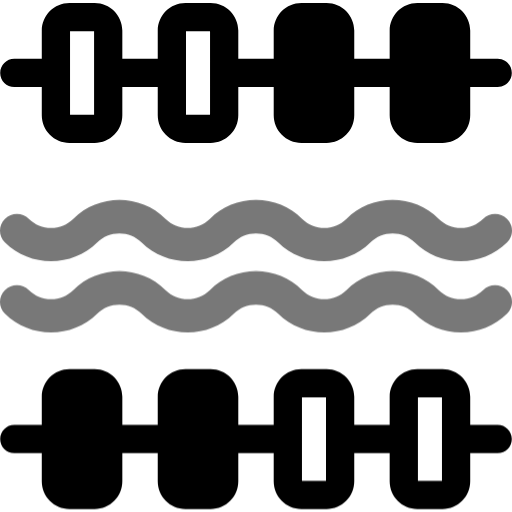
t = 0.00 s
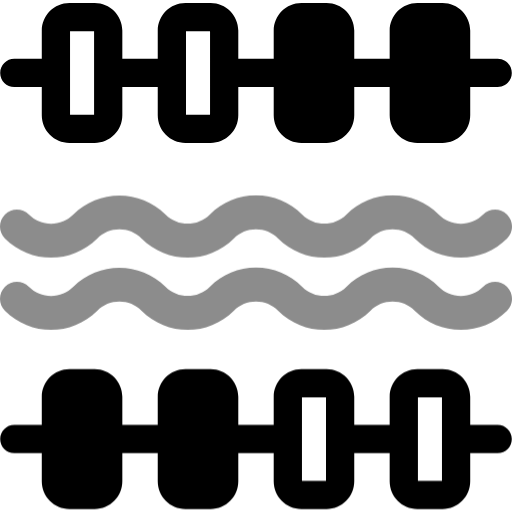
t = 0.25 s
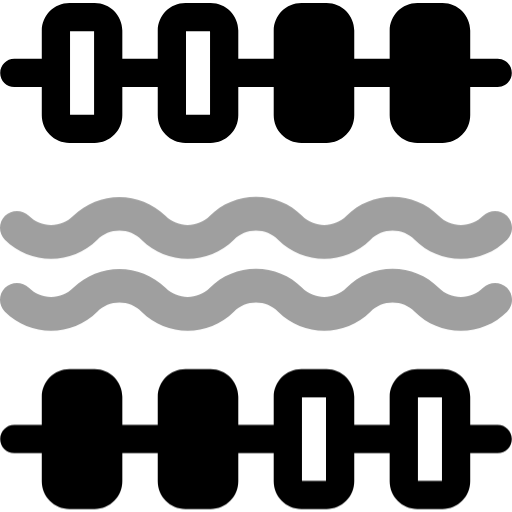
t = 0.50 s
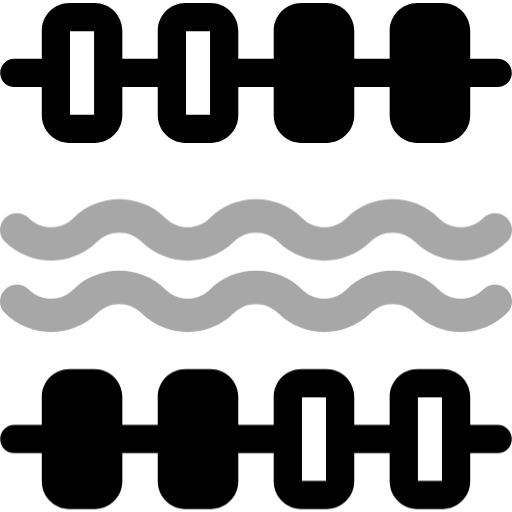
t = 0.75 s

The animated SVG that drew these frames (rendered in a browser with its animation timeline set to each time). Animation: 1 CSS @keyframes rule; one cycle of 1.00 s, repeats indefinitely.

<!-- Icon made by Freepik from www.flaticon.com -->
<svg xmlns="http://www.w3.org/2000/svg" viewBox="0 0 453.137 453.137">
	<style>
		#parte-meio {
		transform-origin: bottom right;
		animation: poll-loader 1s alternate infinite;
		}
		
		@keyframes poll-loader {
		0% {
		transform: rotateX(-10deg);
		fill: #787878
		}
		100% {
		transform: rotateX(10deg);
		fill: #a9a9a9
		}
		}
	</style>
	<g>
		<path d="M12.673,77.069h24.309v25c0,13.51,10.99,24.5,24.5,24.5h22.281c13.51,0,24.5-10.99,24.5-24.5v-25h31.351v25   c0,13.51,10.99,24.5,24.5,24.5h22.28c13.51,0,24.5-10.99,24.5-24.5v-25h31.351v25c0,13.51,10.99,24.5,24.5,24.5h22.28   c13.51,0,24.5-10.99,24.5-24.5v-25h31.351v25c0,13.51,10.99,24.5,24.5,24.5h22.281c13.51,0,24.5-10.99,24.5-24.5v-25h24.309   c6.903,0,12.5-5.597,12.5-12.5c0-6.903-5.597-12.5-12.5-12.5h-24.309v-25c0-13.51-10.99-24.5-24.5-24.5h-22.281   c-13.51,0-24.5,10.99-24.5,24.5v25h-31.351v-25c0-13.51-10.99-24.5-24.5-24.5h-22.28c-13.51,0-24.5,10.99-24.5,24.5v25h-31.351v-25   c0-13.51-10.99-24.5-24.5-24.5h-22.28c-13.51,0-24.5,10.99-24.5,24.5v25h-31.351v-25c0-13.51-10.99-24.5-24.5-24.5H61.482   c-13.51,0-24.5,10.99-24.5,24.5v25H12.673c-6.903,0-12.5,5.597-12.5,12.5C0.173,71.472,5.77,77.069,12.673,77.069z M164.614,27.569   h21.28v74h-21.28V27.569z M61.982,27.569h21.281v74H61.982V27.569z" />
		<path id="parte-meio" d="M86.055,210.881c5.24-5.24,12.207-8.126,19.617-8.126c7.411,0,14.378,2.886,19.618,8.126   c22.515,22.515,59.148,22.513,81.661,0c5.24-5.24,12.207-8.126,19.617-8.126c7.411,0,14.378,2.886,19.618,8.126   c22.515,22.515,59.148,22.513,81.661,0c5.24-5.24,12.207-8.126,19.618-8.126c7.41,0,14.377,2.886,19.617,8.126   c10.905,10.906,25.406,16.913,40.83,16.913c15.424,0,29.924-6.007,40.83-16.913c5.858-5.857,5.858-15.355,0-21.213   c-5.857-5.857-15.355-5.857-21.213,0c-5.24,5.24-12.207,8.126-19.617,8.126c-7.41,0-14.377-2.886-19.617-8.126   c-10.906-10.906-25.407-16.913-40.83-16.913c-15.424,0-29.925,6.007-40.831,16.913c-10.818,10.816-28.417,10.817-39.235,0   c-10.906-10.906-25.407-16.913-40.831-16.913c-15.423,0-29.924,6.007-40.83,16.913c-10.818,10.816-28.417,10.816-39.235,0   c-22.513-22.513-59.147-22.515-81.661,0c-5.24,5.24-12.207,8.126-19.618,8.126c-7.41,0-14.377-2.886-19.617-8.126   c-5.857-5.857-15.356-5.857-21.213,0c-5.858,5.857-5.858,15.355,0,21.213C26.909,233.396,63.542,233.394,86.055,210.881z" />
		<path id="parte-meio" d="M427.53,253.668c-5.24,5.24-12.207,8.126-19.617,8.126c-7.41,0-14.377-2.886-19.617-8.126   c-10.906-10.906-25.407-16.913-40.83-16.913c-15.424,0-29.925,6.007-40.831,16.913c-10.818,10.816-28.417,10.817-39.235,0   c-10.906-10.906-25.407-16.913-40.831-16.913c-15.423,0-29.924,6.007-40.83,16.913c-10.818,10.817-28.417,10.817-39.235,0   c-22.513-22.513-59.147-22.515-81.661,0c-5.24,5.24-12.207,8.126-19.618,8.126c-7.41,0-14.377-2.886-19.617-8.126   c-5.857-5.857-15.356-5.857-21.213,0c-5.858,5.857-5.858,15.356,0,21.213c22.515,22.514,59.149,22.514,81.661,0   c5.24-5.24,12.207-8.126,19.617-8.126c7.411,0,14.378,2.886,19.618,8.126c22.515,22.514,59.148,22.514,81.661,0   c5.24-5.24,12.207-8.126,19.617-8.126c7.411,0,14.378,2.886,19.618,8.126c22.515,22.514,59.148,22.514,81.661,0   c5.24-5.24,12.207-8.126,19.618-8.126c7.41,0,14.377,2.886,19.617,8.126c10.905,10.906,25.406,16.913,40.83,16.913   c15.424,0,29.924-6.007,40.83-16.913c5.858-5.857,5.858-15.355,0-21.213C442.886,247.811,433.388,247.811,427.53,253.668z" />
		<path d="M440.465,376.069h-24.309v-25c0-13.51-10.99-24.5-24.5-24.5h-22.281c-13.51,0-24.5,10.99-24.5,24.5v25h-31.351v-25   c0-13.51-10.99-24.5-24.5-24.5h-22.28c-13.51,0-24.5,10.99-24.5,24.5v25h-31.351v-25c0-13.51-10.99-24.5-24.5-24.5h-22.28   c-13.51,0-24.5,10.99-24.5,24.5v25h-31.351v-25c0-13.51-10.99-24.5-24.5-24.5H61.482c-13.51,0-24.5,10.99-24.5,24.5v25H12.673   c-6.903,0-12.5,5.597-12.5,12.5c0,6.903,5.597,12.5,12.5,12.5h24.309v25c0,13.51,10.99,24.5,24.5,24.5h22.281   c13.51,0,24.5-10.99,24.5-24.5v-25h31.351v25c0,13.51,10.99,24.5,24.5,24.5h22.28c13.51,0,24.5-10.99,24.5-24.5v-25h31.351v25   c0,13.51,10.99,24.5,24.5,24.5h22.28c13.51,0,24.5-10.99,24.5-24.5v-25h31.351v25c0,13.51,10.99,24.5,24.5,24.5h22.281   c13.51,0,24.5-10.99,24.5-24.5v-25h24.309c6.903,0,12.5-5.597,12.5-12.5C452.965,381.665,447.368,376.069,440.465,376.069z    M288.525,425.569h-21.28v-74h21.28V425.569z M391.156,425.569h-21.281v-74h21.281V425.569z" />
	</g>
</svg>
